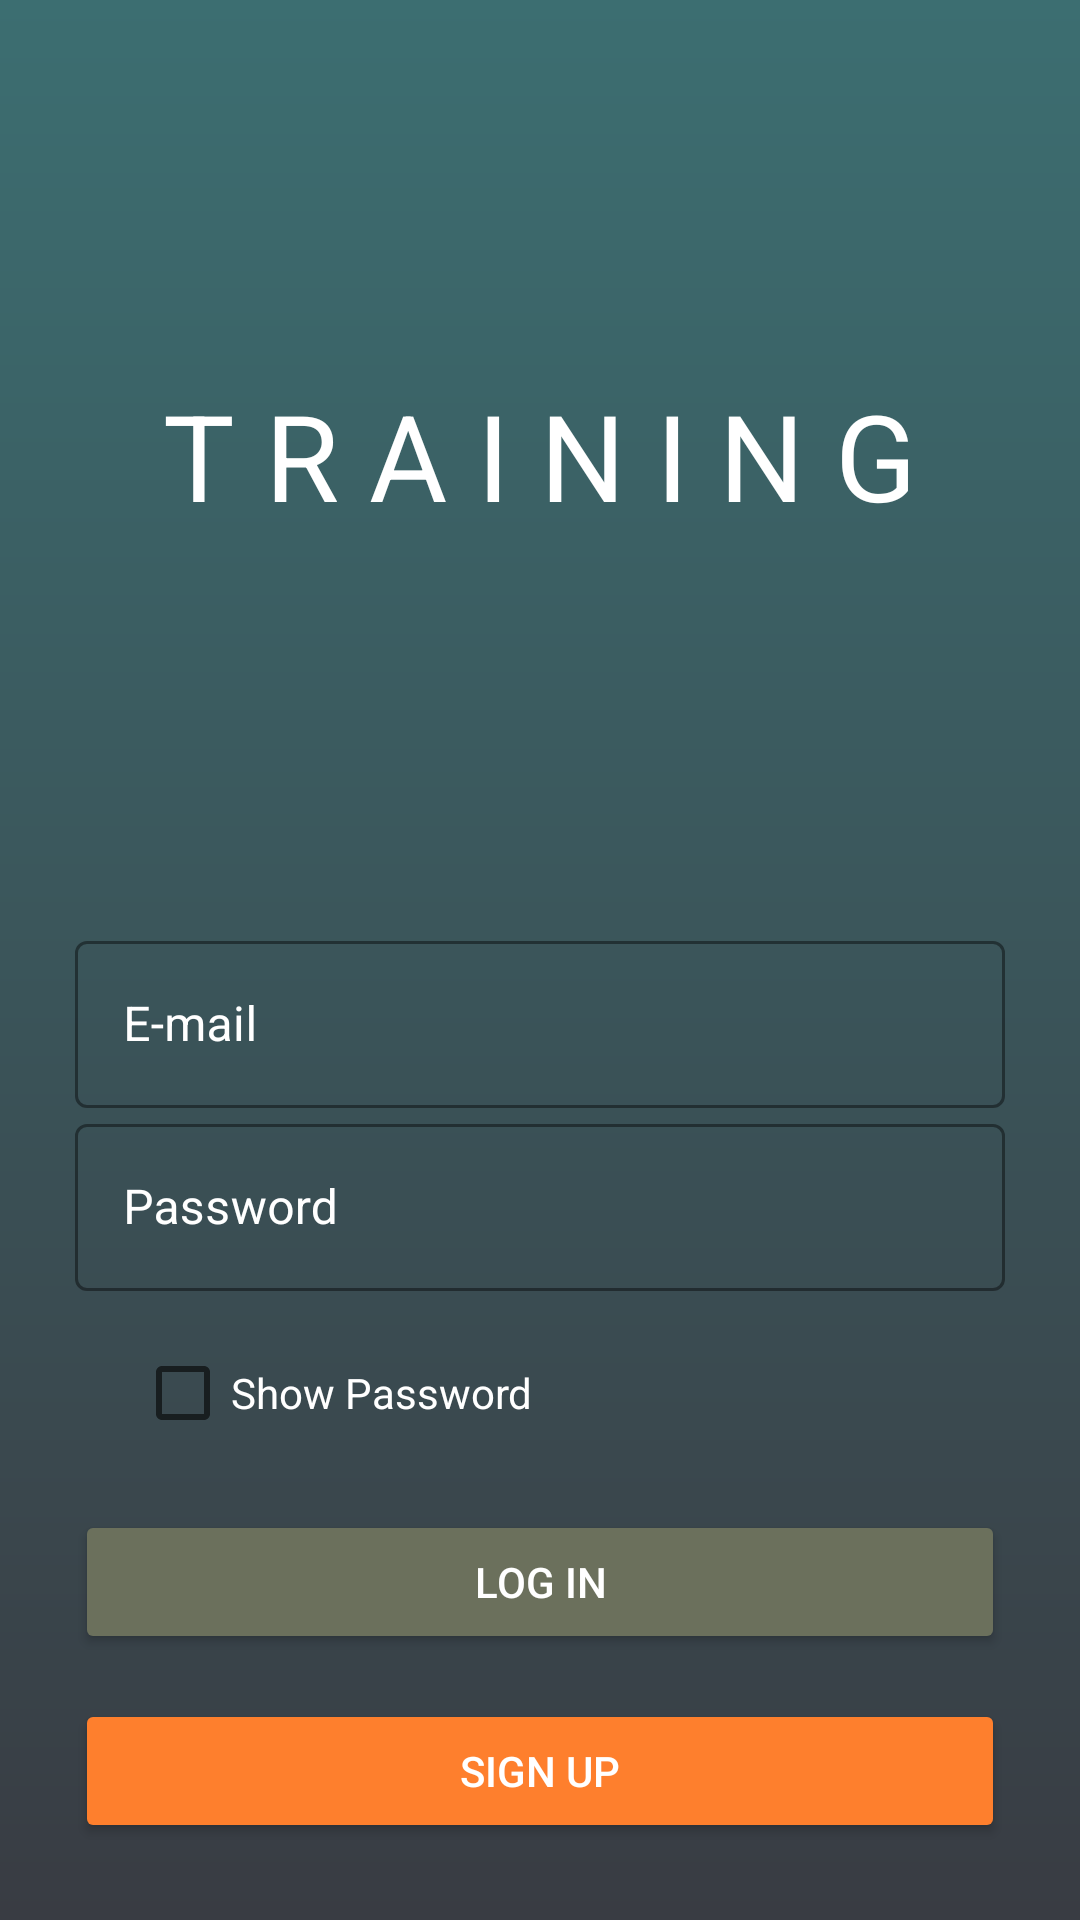

Reconstruct the res/layout file that produces this screen, plus the resources it refers to.
<!-- AndroidManifest.xml: application theme Theme.WorkoutApp -->
<!-- res/layout/activity_login.xml -->
<?xml version="1.0" encoding="utf-8"?>
<LinearLayout
    xmlns:android="http://schemas.android.com/apk/res/android"
    xmlns:app="http://schemas.android.com/apk/res-auto"
    xmlns:tools="http://schemas.android.com/tools"
    android:layout_width="match_parent"
    android:layout_height="match_parent"
    tools:context=".auth.Login"
    android:background="@drawable/menu_bg"
    android:orientation="vertical"
    android:padding="25dp">


    <TextView
        android:id="@+id/login_title"
        android:layout_width="match_parent"
        android:layout_height="wrap_content"
        android:text="@string/training_title"
        android:textColor="@color/white"
        android:textSize="40sp"
        android:textAlignment="center"
        android:layout_marginTop="100dp"
        android:layout_marginBottom="130dp"
        />

    <com.google.android.material.textfield.TextInputLayout
        style="@style/Widget.MaterialComponents.TextInputLayout.OutlinedBox"
        android:layout_width="match_parent"
        android:layout_height="wrap_content"
        android:backgroundTint="@color/white"
        android:textColorHint="@color/white"
        app:startIconDrawable="@drawable/ic_email"
        app:boxStrokeColor="@color/app_orange"
        app:endIconMode="clear_text"
        android:hint="@string/e_mail">

        <com.google.android.material.textfield.TextInputEditText
            android:id="@+id/login_email"
            android:layout_width="match_parent"
            android:layout_height="wrap_content"
            android:inputType="textEmailAddress"
            />

    </com.google.android.material.textfield.TextInputLayout>

    <com.google.android.material.textfield.TextInputLayout
        style="@style/Widget.MaterialComponents.TextInputLayout.OutlinedBox"
        android:layout_width="match_parent"
        android:layout_height="wrap_content"
        android:backgroundTint="@color/white"
        android:textColorHint="@color/white"
        app:startIconDrawable="@drawable/ic_password"
        app:boxStrokeColor="@color/app_orange"
        app:endIconMode="clear_text"
        android:hint="@string/password">

        <com.google.android.material.textfield.TextInputEditText
            android:id="@+id/login_password"
            android:layout_width="match_parent"
            android:layout_height="wrap_content"
            android:inputType="textPassword"
            />

    </com.google.android.material.textfield.TextInputLayout>

    <CheckBox
        android:id="@+id/login_show"
        android:layout_width="match_parent"
        android:layout_height="wrap_content"
        android:text="@string/show_password"
        android:textColor="@color/white"
        android:textColorHint="@color/white"
        android:backgroundTint="@color/white"
        android:layout_marginTop="10dp"
        android:layout_marginStart="20dp"
        />

    <Button
        android:layout_width="match_parent"
        android:layout_height="wrap_content"
        android:id="@+id/login_btn"
        android:text="@string/log_in"
        android:textColor="@color/white"
        android:backgroundTint="@color/app_gray"
        android:layout_marginTop="15dp"
    />

    <Button
        android:layout_width="match_parent"
        android:layout_height="wrap_content"
        android:id="@+id/login_register"
        android:text="@string/sign_up"
        android:textColor="@color/white"
        android:backgroundTint="@color/app_orange"
        android:layout_marginTop="15dp"
        />
</LinearLayout>
<!-- resources referenced by this layout -->
<resources>
  <color name="app_gray">#6b705c</color>
  <color name="app_orange">#fe7f2d</color>
  <color name="white">#FFFFFFFF</color>
  <!-- drawable menu_bg (drawable) -->
  <?xml version="1.0" encoding="utf-8"?>
  <shape xmlns:android="http://schemas.android.com/apk/res/android">
      <gradient android:startColor="@color/menu_beg"
          android:endColor="@color/menu_end"
          android:angle="90"/>
  </shape>
  <string name="e_mail">E-mail</string>
  <string name="log_in">log in</string>
  <string name="password">Password</string>
  <string name="show_password">Show Password</string>
  <string name="sign_up">Sign Up</string>
  <string name="training_title">T R A I N I N G</string>
  <style name="Theme.WorkoutApp" parent="Theme.MaterialComponents.DayNight.DarkActionBar">
          
          <item name="colorPrimary">@color/app_gray</item>
          <item name="colorPrimaryVariant">@color/app_orange</item>
          <item name="colorOnPrimary">@color/white</item>
          
          <item name="colorSecondary">@color/app_orange</item>
          <item name="colorSecondaryVariant">@color/app_orange</item>
          <item name="colorOnSecondary">@color/black</item>
          
          <item name="android:statusBarColor" tools:targetApi="l">?attr/colorPrimaryVariant</item>
          
      </style>
  <color name="menu_beg">#393c43</color>
  <color name="menu_end">#3c6e71</color>
  <color name="black">#FF000000</color>
</resources>
